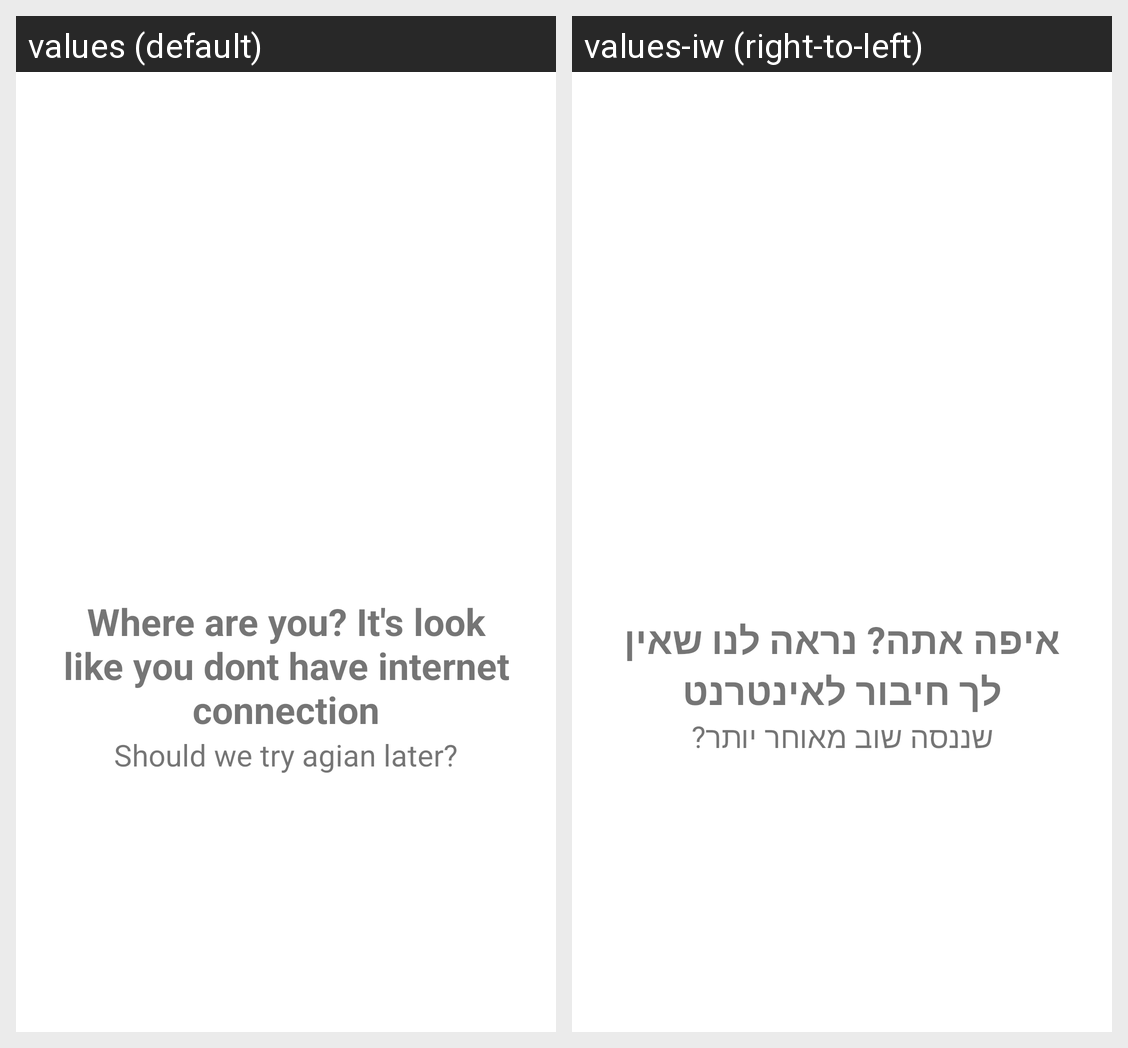

This grid shows one Android layout under two languages. Give, for every string resource on the screen, its name, the default text and each shown locale's text.
Android screen res/layout/activity_no_internet_connection.xml rendered under 2 locales, left to right: values (default), values-iw (right-to-left). Device: Nexus 5 (rendered at 1080×1920; each locale shown at half size, 540×960, under a caption strip naming it); theme AppTheme.
Strings drawn on this screen, with the default value and each locale's value (text and hints the layout hard-codes, and strings that could not be matched under every locale, appear in the picture but are not listed):

no_internet_connection
  values: Where are you? It's look like you dont have internet connection
  values-iw: איפה אתה? נראה לנו שאין לך חיבור לאינטרנט

try_agian_later
  values: Should we try agian later?
  values-iw: שננסה שוב מאוחר יותר?
